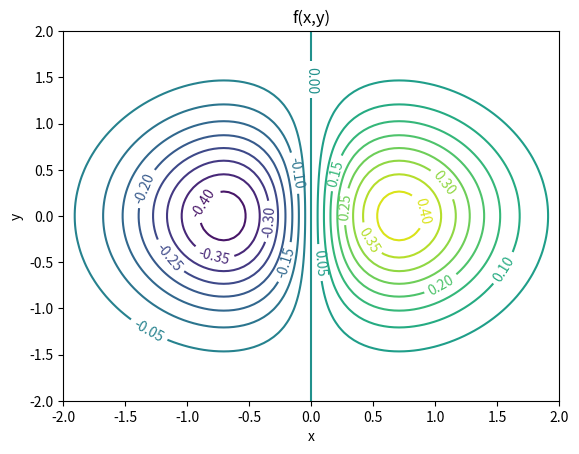

Source code (Python):
# -*- coding: utf-8 -*-
"""
PHYS20161 Week 8 example of fitting two parameters

Finds the minimum of f(x,y) = x * exp(-x^2 -y^2) using fmin

Displays result in contour plot.

[redacted]

"""

import numpy as np
import matplotlib.pyplot as plt
from scipy.optimize import fmin

#  Starting parameters
X_START = 0.
Y_START = 0.

#  Function definitions


def function(xy_values):
    """
    Requires array as [x,y]
    Returns x * exp(-x^2 -y^2)
    xy_values = [(float), (float)]
    """

    x_variable = xy_values[0]
    y_variable = xy_values[1]

    return x_variable * np.exp(-x_variable**2 - y_variable**2)


def mesh_arrays(x_array, y_array):
    """Returns two meshed arrays of size len(x_array)
    by len(y_array)
    x_array array[floats]
    y_array array[floats]
    """
    x_array_mesh = np.empty((0, len(x_array)))

    for _ in y_array:  # PyLint accepts _ as an uncalled variable.
        x_array_mesh = np.vstack((x_array_mesh, x_array))

    y_array_mesh = np.empty((0, len(y_array)))

    for dummy_element in x_array:  # PyLint accepts dummy_anything as well.
        y_array_mesh = np.vstack((y_array_mesh, y_array))

    y_array_mesh = np.transpose(y_array_mesh)

    return x_array_mesh, y_array_mesh


#  Main code

# Initial plot of function
X_VALUES = np.linspace(-2, 2, 100)
Y_VALUES = X_VALUES

X_VALUES_MESH, Y_VALUES_MESH = mesh_arrays(X_VALUES, Y_VALUES)

INITIAL_FIGURE = plt.figure()

INITIAL_PLOT = INITIAL_FIGURE.add_subplot(111)

INITIAL_PLOT.set_title('f(x,y)')
INITIAL_PLOT.set_xlabel('x')
INITIAL_PLOT.set_ylabel('y')

CONTOUR_PLOT = INITIAL_PLOT.contour(X_VALUES_MESH, Y_VALUES_MESH,
                                    function([X_VALUES_MESH, Y_VALUES_MESH]),
                                    20)
CONTOUR_PLOT.clabel()

plt.show()

# # Perform fit

# FIT_RESULTS = fmin(function, (X_START, Y_START),
#                     full_output=True)

# [X_MINIMUM, Y_MINIMUM] = FIT_RESULTS[0]
# FUNCTION_MINIMUM = FIT_RESULTS[1]

# # Plot result of fit

# FINAL_FIGURE = plt.figure()

# FINAL_PLOT = FINAL_FIGURE.add_subplot(111)

# FINAL_PLOT.set_title('f(x,y)')
# FINAL_PLOT.set_xlabel('x')
# FINAL_PLOT.set_ylabel('y')

# MINIMUM_POINT = FINAL_PLOT.scatter(X_MINIMUM, Y_MINIMUM,
#                                     color='k', label='Minimum')
# plt.legend()
# CONTOUR_PLOT_2 = FINAL_PLOT.contour(X_VALUES_MESH, Y_VALUES_MESH,
#                                     function([X_VALUES_MESH, Y_VALUES_MESH]),
#                                     20)
# CONTOUR_PLOT_2.clabel()
# plt.savefig('2 parameter fit.png', dpi=300)
# plt.show()

# print('f({0:.3f},{1:.3f}) = {2:.3f} is the minimum.'.
#       format(X_MINIMUM, Y_MINIMUM, FUNCTION_MINIMUM))

